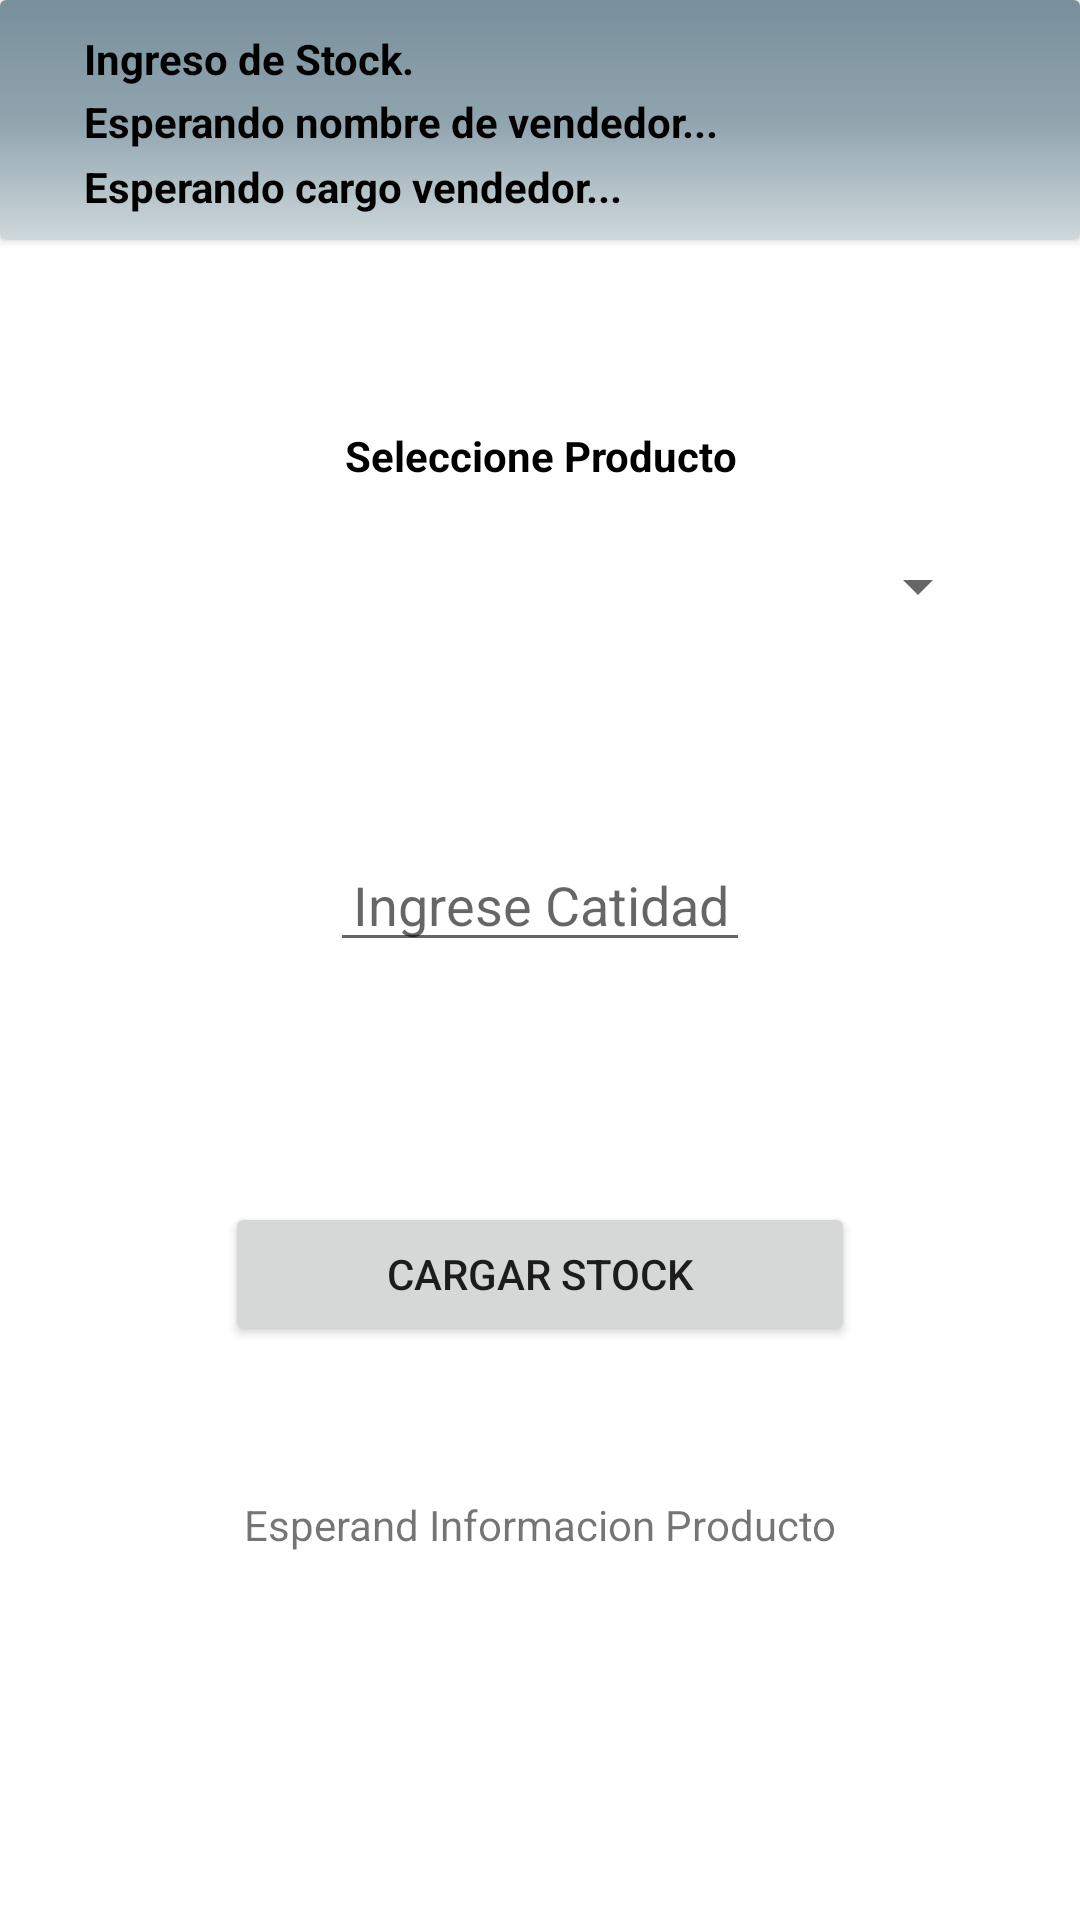

Write the Android layout XML for this screen, with the resource values it uses.
<!-- AndroidManifest.xml: application theme Theme.Catalogo_JS_Cars_Style -->
<!-- res/layout/activity_ingreso_stock.xml -->
<?xml version="1.0" encoding="utf-8"?>
<androidx.constraintlayout.widget.ConstraintLayout xmlns:android="http://schemas.android.com/apk/res/android"
    xmlns:app="http://schemas.android.com/apk/res-auto"
    xmlns:tools="http://schemas.android.com/tools"
    android:layout_width="match_parent"
    android:layout_height="match_parent"
    android:background="@color/white"
    tools:context=".Ingreso_Stock">

    <androidx.cardview.widget.CardView
        android:id="@+id/cardView19"
        android:layout_width="0dp"
        android:layout_height="80dp"
        app:layout_constraintEnd_toEndOf="parent"
        app:layout_constraintStart_toStartOf="parent"
        app:layout_constraintTop_toTopOf="parent">

        <androidx.constraintlayout.widget.ConstraintLayout
            android:layout_width="match_parent"
            android:layout_height="match_parent"
            android:background="@drawable/gradiant2">

            <TextView
                android:id="@+id/txt_nomVendedorAdmin"
                android:layout_width="wrap_content"
                android:layout_height="wrap_content"
                android:layout_marginStart="28dp"
                android:layout_marginTop="2dp"
                android:text="Esperando nombre de vendedor..."
                android:textColor="@color/black"
                android:textStyle="bold"
                app:layout_constraintStart_toStartOf="parent"
                app:layout_constraintTop_toBottomOf="@+id/textView28" />

            <TextView
                android:id="@+id/textView28"
                android:layout_width="wrap_content"
                android:layout_height="wrap_content"
                android:layout_marginStart="28dp"
                android:layout_marginTop="10dp"
                android:text="Ingreso de Stock."
                android:textColor="@color/black"
                android:textStyle="bold"
                app:layout_constraintStart_toStartOf="parent"
                app:layout_constraintTop_toTopOf="parent" />

            <TextView
                android:id="@+id/txt_cargoVenAdmin"
                android:layout_width="wrap_content"
                android:layout_height="wrap_content"
                android:layout_marginStart="28dp"
                android:layout_marginTop="2dp"
                android:layout_marginBottom="8dp"
                android:text="Esperando cargo vendedor..."
                android:textColor="@color/black"
                android:textStyle="bold"
                app:layout_constraintBottom_toBottomOf="parent"
                app:layout_constraintStart_toStartOf="parent"
                app:layout_constraintTop_toBottomOf="@+id/txt_nomVendedorAdmin" />

        </androidx.constraintlayout.widget.ConstraintLayout>
    </androidx.cardview.widget.CardView>

    <LinearLayout
        android:layout_width="0dp"
        android:layout_height="wrap_content"
        android:layout_marginStart="30dp"
        android:layout_marginEnd="30dp"
        android:orientation="vertical"
        app:layout_constraintBottom_toBottomOf="parent"
        app:layout_constraintEnd_toEndOf="parent"
        app:layout_constraintStart_toStartOf="parent"
        app:layout_constraintTop_toBottomOf="@+id/cardView19">

        <TextView
            android:id="@+id/textView35"
            android:layout_width="match_parent"
            android:layout_height="wrap_content"
            android:text="Seleccione Producto"
            android:textAlignment="center"
            android:textColor="@color/black"
            android:textStyle="bold" />

        <Space
            android:layout_width="match_parent"
            android:layout_height="10dp" />

        <Spinner
            android:id="@+id/sp_producto"
            android:layout_width="match_parent"
            android:layout_height="wrap_content"
            android:minHeight="48dp"
            android:textAlignment="center"
            tools:ignore="SpeakableTextPresentCheck" />

        <Space
            android:layout_width="match_parent"
            android:layout_height="60dp" />

        <EditText
            android:id="@+id/edt_ing_cantidad"
            android:layout_width="wrap_content"
            android:layout_height="wrap_content"
            android:layout_marginLeft="80dp"
            android:layout_marginRight="80dp"
            android:ems="10"
            android:hint="Ingrese Catidad"
            android:inputType="textPersonName"
            android:textAlignment="center"
            tools:ignore="TouchTargetSizeCheck" />

        <Space
            android:layout_width="match_parent"
            android:layout_height="80dp" />

        <Button
            android:id="@+id/btt_cargar"
            android:layout_width="match_parent"
            android:layout_height="wrap_content"
            android:layout_marginLeft="45dp"
            android:layout_marginRight="45dp"
            android:onClick="carga"
            android:text="CARGAR STOCK" />

        <Space
            android:layout_width="match_parent"
            android:layout_height="50dp" />

        <TextView
            android:id="@+id/textView37"
            android:layout_width="match_parent"
            android:layout_height="wrap_content"
            android:text="Esperand Informacion Producto"
            android:textAlignment="center" />

        <Space
            android:layout_width="match_parent"
            android:layout_height="60dp" />
    </LinearLayout>
</androidx.constraintlayout.widget.ConstraintLayout>
<!-- resources referenced by this layout -->
<resources>
  <!-- drawable gradiant2 (drawable) -->
  <?xml version="1.0" encoding="utf-8"?>
  <selector xmlns:android="http://schemas.android.com/apk/res/android">
      <item>
          <shape>
              <gradient
                  android:startColor="#CFD8DC"
                  android:centerColor="#90A4AE"
                  android:endColor="#78909C"
                  android:angle="90"/>
              <corners
                  android:radius="0dp"/>
          </shape>
      </item>
  </selector>
  <style name="Theme.Catalogo_JS_Cars_Style" parent="Theme.MaterialComponents.DayNight.NoActionBar">
          
          <item name="colorPrimary">@color/purple_500</item>
          <item name="colorPrimaryVariant">@color/purple_700</item>
          <item name="colorOnPrimary">@color/white</item>
          
          <item name="colorSecondary">@color/teal_200</item>
          <item name="colorSecondaryVariant">@color/teal_700</item>
          <item name="colorOnSecondary">@color/black</item>
          
          <item name="android:statusBarColor" tools:targetApi="l">?attr/colorPrimaryVariant</item>
          
      </style>
  <!-- not gathered from this repository: default colours our renderer supplied (Android Studio template values) -->
  <color name="purple_500">#FF6200EE</color>
  <color name="purple_700">#FF3700B3</color>
  <color name="teal_200">#FF03DAC5</color>
  <color name="teal_700">#FF018786</color>
  <color name="black">#FF000000</color>
  <color name="white">#FFFFFFFF</color>
</resources>
